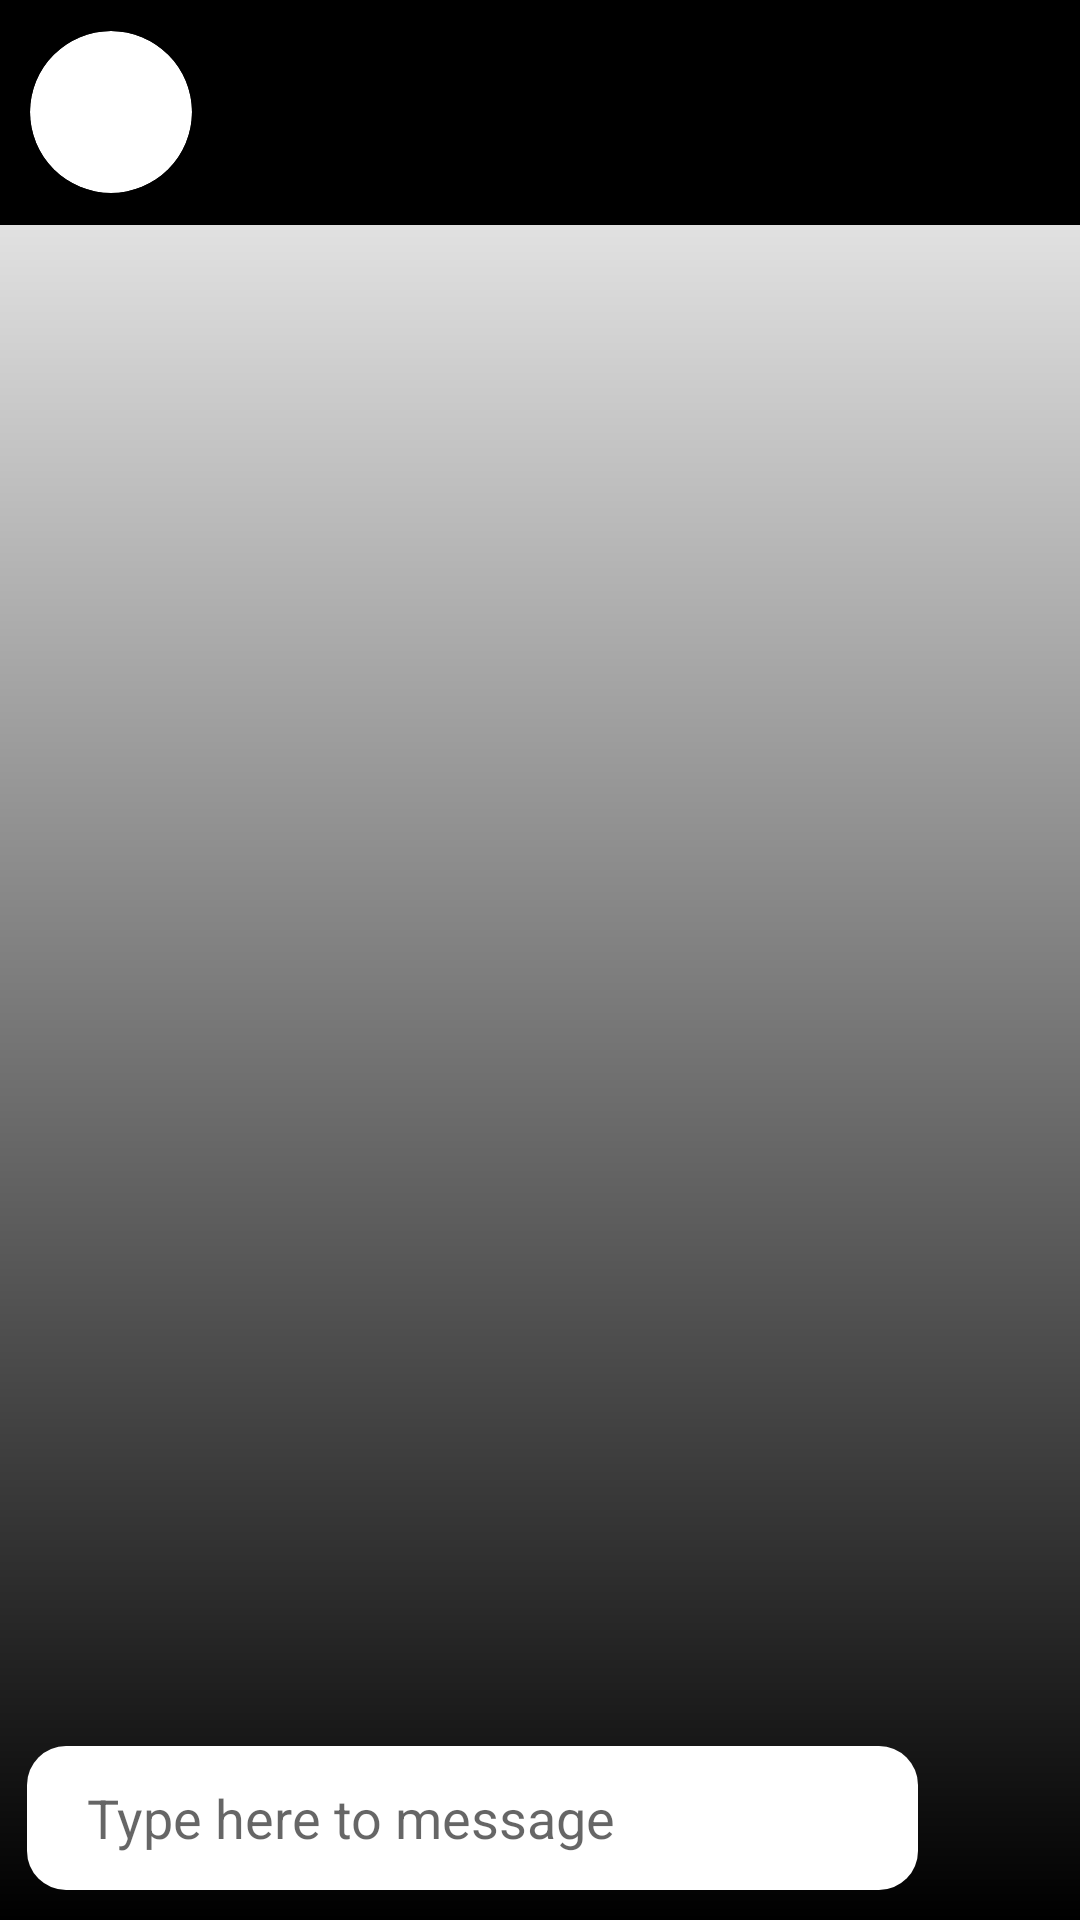

Produce the Android XML layout that renders to this screen, including the resource entries it uses.
<!-- AndroidManifest.xml: activity theme StyleWithoutToolBar -->
<!-- res/layout/activity_message.xml -->
<?xml version="1.0" encoding="utf-8"?>
<androidx.constraintlayout.widget.ConstraintLayout xmlns:android="http://schemas.android.com/apk/res/android"
    xmlns:app="http://schemas.android.com/apk/res-auto"
    xmlns:tools="http://schemas.android.com/tools"
    android:layout_width="match_parent"
    android:layout_height="match_parent"
    android:background="@drawable/gradient"
    tools:context=".MessageActivity">

    <LinearLayout
        android:id="@+id/linearLayout2"
        android:layout_width="match_parent"
        android:layout_height="75dp"
        android:background="@color/black"
        android:orientation="horizontal"
        app:layout_constraintEnd_toEndOf="parent"
        app:layout_constraintStart_toStartOf="parent"
        app:layout_constraintTop_toTopOf="parent">

        <androidx.cardview.widget.CardView
            android:layout_width="54dp"
            android:layout_height="54dp"
            android:layout_gravity="center"
            android:layout_marginLeft="10dp"
            app:cardCornerRadius="44dp">

            <ImageView
                android:id="@+id/profile_dis"
                android:layout_width="match_parent"
                android:layout_height="match_parent"
                android:scaleType="centerCrop"
                android:src="@drawable/ic_account" />
        </androidx.cardview.widget.CardView>

        <TextView
            android:id="@+id/profileNameMessage"
            android:layout_width="wrap_content"
            android:layout_height="wrap_content"
            android:textColor="@color/white"
            android:layout_gravity="center"
            android:layout_marginLeft="15dp" />
    </LinearLayout>

    <ProgressBar
        android:id="@+id/progress_message"
        android:layout_width="200dp"
        android:layout_height="200dp"
        app:layout_constraintBottom_toBottomOf="parent"
        app:layout_constraintEnd_toEndOf="parent"
        app:layout_constraintStart_toStartOf="parent"
        app:layout_constraintTop_toTopOf="parent" />

    <androidx.recyclerview.widget.RecyclerView
        android:id="@+id/recyclerMessage"
        android:layout_width="match_parent"
        android:layout_height="0dp"
        android:visibility="gone"
        app:layout_constraintBottom_toTopOf="@+id/messageText"
        app:layout_constraintTop_toBottomOf="@+id/linearLayout2" />


    <EditText
        android:id="@+id/messageText"
        android:layout_width="0dp"
        android:layout_height="wrap_content"
        android:layout_marginHorizontal="9dp"
        android:layout_marginBottom="10dp"
        android:hint="Type here to message"
        android:background="@drawable/message_input_background"
        android:maxHeight="100dp"
        android:minHeight="48dp"
        android:paddingHorizontal="20dp"
        android:paddingVertical="10dp"
        app:layout_constraintBottom_toBottomOf="parent"
        app:layout_constraintEnd_toStartOf="@+id/sendMessageButton"
        app:layout_constraintStart_toStartOf="parent" />

    <ImageView
        android:id="@+id/sendMessageButton"
        android:layout_width="40dp"
        android:layout_height="40dp"
        android:layout_marginBottom="10dp"
        android:layout_marginRight="5dp"
        android:src="@drawable/ic_send"
        app:layout_constraintBottom_toBottomOf="parent"
        app:layout_constraintEnd_toEndOf="parent" />


</androidx.constraintlayout.widget.ConstraintLayout>
<!-- resources referenced by this layout -->
<resources>
  <!-- drawable gradient (drawable) -->
  <?xml version="1.0" encoding="utf-8"?>
  <shape xmlns:android="http://schemas.android.com/apk/res/android">
  
      <gradient
          android:angle="270"
          android:startColor="@color/white"
          android:endColor="@color/black"/>
  </shape>
  <!-- drawable message_input_background (drawable) -->
  <?xml version="1.0" encoding="utf-8"?>
  <shape xmlns:android="http://schemas.android.com/apk/res/android">
  
      <solid android:color="@color/white"/>
          <corners android:radius="13dp"/>
  </shape>
  <style name="StyleWithoutToolBar" parent="Theme.AppCompat.Light.NoActionBar">
          
          <item name="colorPrimary">@color/purple_500</item>
          <item name="colorPrimaryVariant">@color/purple_700</item>
          <item name="colorOnPrimary">@color/white</item>
          
          <item name="colorSecondary">@color/teal_200</item>
          <item name="colorSecondaryVariant">@color/teal_700</item>
          <item name="colorOnSecondary">@color/black</item>
          
          <item name="android:statusBarColor" tools:targetApi="l">?attr/colorPrimaryVariant</item>
          
      </style>
  <!-- not gathered from this repository: default colours our renderer supplied (Android Studio template values) -->
  <color name="purple_500">#FF6200EE</color>
  <color name="purple_700">#FF3700B3</color>
  <color name="teal_200">#FF03DAC5</color>
  <color name="teal_700">#FF018786</color>
  <color name="black">#FF000000</color>
  <color name="white">#FFFFFFFF</color>
</resources>
